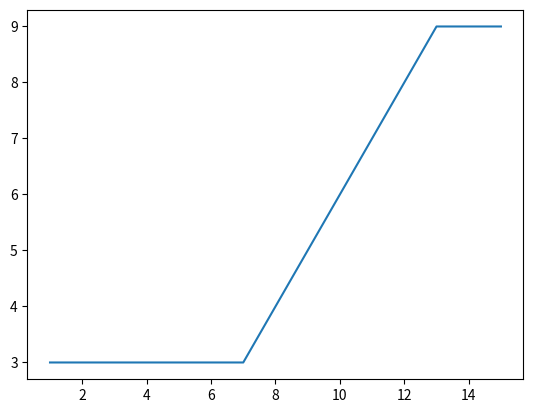
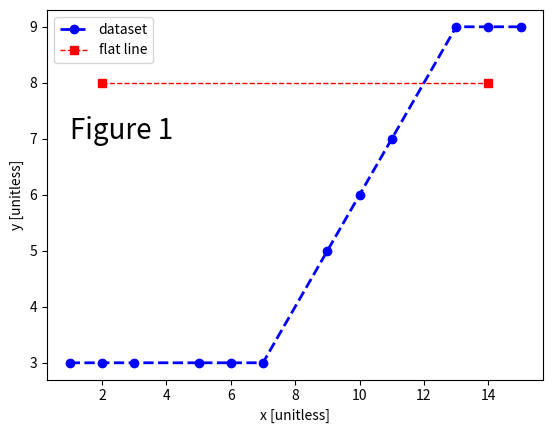
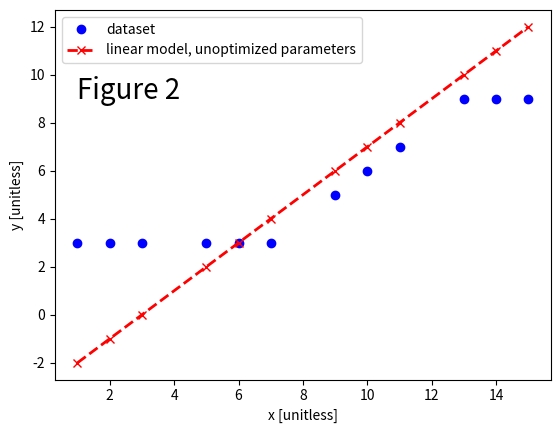
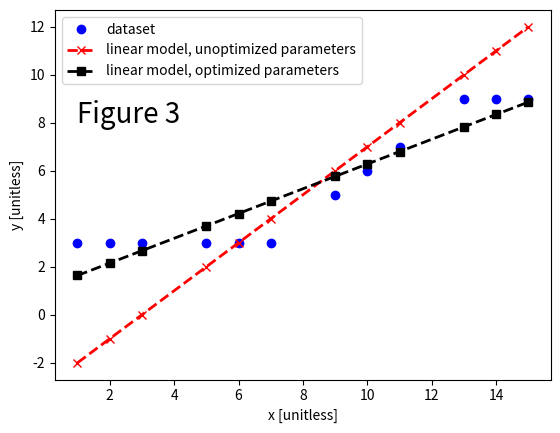
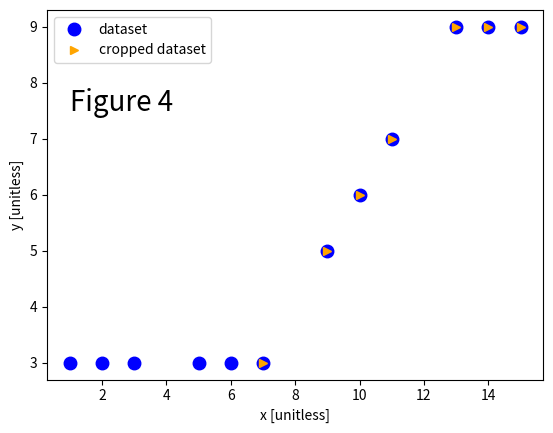
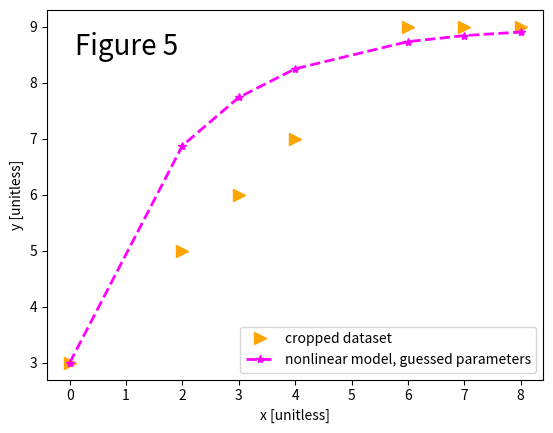
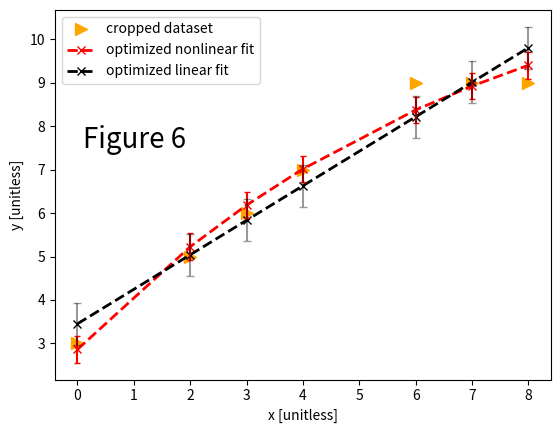

Python code for these plots, in order: (Note: this script raises an exception after producing the figures.)
import matplotlib.pyplot as plt
import numpy as np

dataset = np.array([[1, 3], [2, 3], [3, 3], [5, 3], [6, 3], [7, 3], [9, 5], [10, 6], 
                    [11, 7], [13, 9], [14, 9], [15, 9]])

dataset

xEighth = dataset[7, 0]

xEighth

# Write your own code here

xdata = dataset[:, 0]
xdata

# Write your own code here
ydata = dataset[:, 1]
ydata

plt.plot(xdata, ydata)

# THIS IS FIGURE 1

flatline = np.array([[2, 8], [14, 8]])                                 #Line 1
xflatline = flatline[:, 0]                                             #Line 2
yflatline = flatline[:, 1]                                             #Line 3

fig1, fig1ax = plt.subplots()                                          #Line 4
fig1ax.plot(xdata, ydata, 
        linestyle='dashed', linewidth=2, color='blue', marker='o', label='dataset')   #Line 5
fig1ax.plot(xflatline, yflatline, 
        linestyle='dashed', linewidth=1, color='red', marker='s', label='flat line')  #Line 6
fig1ax.set_xlabel('x [unitless]')                                      #Line 7
fig1ax.set_ylabel('y [unitless]')                                      #Line 8
fig1ax.legend()                                                        #Line 9
fig1ax.text(1, 7, 'Figure 1', dict(size=20))                           #Line 10

# Type the number of the data set you were assigned here: ____
# Then write your own code in this cell for Checkpoint 1.


xmean = np.mean(xdata)
xmean

xstd = np.std(xdata)
xstd

xmedian = np.median(xdata)
xmedian

wacky = 3*(xmedian)**(1/3)
wacky

# Type the number of the data set you were assigned here: ____
# Then write your own code in this cell for Checkpoint 2.


import scipy as sp

def linearfunc(x, m, b):
    """
    This is the comment section that explains this code.
    This code computes a y-value on a line using the equation of a line.
    Input:
    x is an n x 1 numpy array, where n is the number of x-values
    m is a scalar, the slope of a line
    b is a scalar, the intercept of a line
    Output:
    y is an n x 1 array, where n is the number of y-values
    """
    # the function
    y = m*x + b

    return y

m_guess = 1                              # This is a guess for the value of the slope
b_guess = -3                             # This is a guess for the value of the intercept
y = linearfunc(xdata, m_guess, b_guess)  # This line runs the function
y                                        # This line outputs values of y that correspond to each xdata point


# THIS IS FIGURE 2

# Define Figure 2
figure2, ax2 = plt.subplots()

# Plot the data
ax2.plot(xdata, ydata, 
        linestyle='None', linewidth=2, color='blue', marker='o', label='dataset')

# Plot the linear fit
ax2.plot(xdata, y, 
        linestyle='dashed', linewidth=2, color='red', marker='x', label='linear model, unoptimized parameters')

# Add text, axis labels, and a legend to your plot
ax2.text(1, 9, 'Figure 2', dict(size=20))
ax2.set_xlabel('x [unitless]')
ax2.set_ylabel('y [unitless]')
ax2.legend()

popt, pcov = sp.optimize.curve_fit(linearfunc, xdata, ydata,  p0=[m_guess, b_guess])
popt

m_optimized = popt[0]
b_optimized = popt[1]
print(m_optimized)
print(b_optimized)

y_guess = linearfunc(xdata, m_guess, b_guess)
y_optimized = linearfunc(xdata, m_optimized, b_optimized)

# THIS IS FIGURE 3
# Figure 3 compares the dataset to the fit model, using the guess and optimized parameters
figure3, ax3 = plt.subplots()
# plot the original dataset
ax3.plot(xdata, ydata, 
        linestyle='None', linewidth=2, color='blue', marker='o', label='dataset')
# plot the model based on guess parameters
ax3.plot(xdata, y_guess, 
        linestyle='dashed', linewidth=2, color='red', marker='x', label='linear model, unoptimized parameters')
# plot the model based on optimized parameters
ax3.plot(xdata, y_optimized, 
        linestyle='dashed', linewidth=2, color='black', marker='s', label='linear model, optimized parameters')
# Add text, axis labels, and a legend to your plot
ax3.text(1, 8, 'Figure 3', dict(size=20))
ax3.set_xlabel('x [unitless]')
ax3.set_ylabel('y [unitless]')
ax3.legend()

pcov

m_variance = pcov[0, 0]
b_variance = pcov[1, 1]
print(m_variance)
print(b_variance)

# Crop the dataset to start at x = 7
# First, find the indexes correspoinding to the datapoints
indexes = np.where(xdata >= 7)
# Then, use those indexes to select the desired data points
xdata_cropped = xdata[indexes]
ydata_cropped = ydata[indexes]

# Define Figure 4 (which will plot the cropped dataset)
figure4, ax4 = plt.subplots()
# Plot the original dataset
ax4.plot(xdata, ydata, 
        linestyle='None', linewidth=2, color='blue', marker='o', markersize=9, label='dataset')
# Plot the cropped dataset
ax4.plot(xdata_cropped, ydata_cropped, 
        linestyle='None', linewidth=2, color='orange', marker='>', label='cropped dataset')
ax4.text(1, 7.5, 'Figure 4', dict(size=20))
ax4.set_xlabel('x [unitless]')
ax4.set_ylabel('y [unitless]')
ax4.legend()

xdata_cropped_shifted = xdata_cropped - xdata_cropped[0]
xdata_cropped_shifted

def nonlinearfunc(x, y_initial, y_final, rate_constant):
    """
    A nonlinear function
    Input:
    x - n by 1 array, x-values
    y_initial     - scalar, the first parameter of this function
    y_final       - scalar, the second parameter
    rate_constant - scalar, the third parameter
    Output:
    y - n by 1 array, y-values
    """
    y  = y_final - (y_final - y_initial)*np.exp(-rate_constant*x)

    return y

# Tell Python your good guesses for the parameters
y_initialguess = 3
y_finalguess = 9
rate_constantguess = (1/4)*np.log(8)

# Find predicted y-values based on (1) the x-values of the cropped and shifted dataset, and (2) the parameters
y_nonlinearguess = nonlinearfunc(xdata_cropped_shifted, y_initialguess, y_finalguess, rate_constantguess)


# THIS IS FIGURE 5.
# Figure 5 compares the dataset to the predicted y-values... 
# ... from the nonlinear model based on the guess parameters.
figure5, ax5 = plt.subplots()
# Plots the original dataset
ax5.plot(xdata_cropped_shifted, ydata_cropped, 
        linestyle='None', linewidth=2, color='orange', markersize=8, marker='>', 
         label='cropped dataset')
# Plots the model based on guessed parameters
ax5.plot(xdata_cropped_shifted, y_nonlinearguess, 
        linestyle='dashed', linewidth=2, color='magenta', marker='*', 
         label='nonlinear model, guessed parameters')
# Adds labels and a legend
ax5.set_xlabel('x [unitless]')
ax5.set_ylabel('y [unitless]')
ax5.legend()
ax5.text(0.1, 8.5, 'Figure 5', dict(size=20))

parameter_guess = [y_initialguess, y_finalguess, rate_constantguess]           #Line 1
popt_nonlinear, pcov_nonlinear = sp.optimize.curve_fit(nonlinearfunc,
                                                       xdata_cropped_shifted, ydata_cropped,
                                                       p0=parameter_guess)     #Line 2

# Optimize the fit of the linear function to the cropped and shifted data
popt_linear, pcov_linear = sp.optimize.curve_fit(linearfunc, 
                                                 xdata_cropped_shifted, ydata_cropped,
                                                 p0=[m_guess, b_guess])

# Get the optimized values of the parameters from the linear model
m_optimized = popt_linear[0]
b_optimized = popt_linear[1]

# Output y-values from the linear model using the optimized parameters
y_linearoptimized = linearfunc(xdata_cropped_shifted, m_optimized, b_optimized)

# Get the optimized values of the parameters from the nonlinear model
y_initialoptimized = popt_nonlinear[0]
y_finaloptimized = popt_nonlinear[1]
rate_constantoptimized = popt_nonlinear[2]

# Output y-values from the linear model using the optimized parameters
y_nonlinearoptimized = nonlinearfunc(xdata_cropped_shifted, y_initialoptimized, y_finaloptimized, 
                                     rate_constantoptimized)

# Define Figure 6
figure6, ax6 = plt.subplots()

# Plot the original, cropped dataset
ax6.plot(xdata_cropped_shifted, ydata_cropped, 
        linestyle='None', linewidth=2, color='orange', markersize=8, marker='>', label='cropped dataset')
# Plot the nonlinear model based on optimized parameters
ax6.plot(xdata_cropped_shifted, y_nonlinearoptimized, 
        linestyle='dashed', linewidth=2, color='red', marker='x', label='optimized nonlinear fit')
# Plot the linear model based on optimized parameters
ax6.plot(xdata_cropped_shifted, y_linearoptimized,
        linestyle='dashed', linewidth=2, color='black', marker='x', label='optimized linear fit')
# Add labels and a legend
ax6.set_xlabel('x [unitless]')
ax6.set_ylabel('y [unitless]')
ax6.legend()
ax6.text(0.1, 7.5, 'Figure 6', dict(size=20))

error_linearmodel = ydata_cropped -  y_linearoptimized
error_nonlinearmodel = ydata_cropped -  y_nonlinearoptimized
# now calculate the standard error of the fit model
ste_linearmodelfit = np.std(error_linearmodel)
ste_nonlinearmodelfit = np.std(error_nonlinearmodel)
print('The standard error of the fit of the linear model is ', ste_linearmodelfit, ' [y-units]')
print('The standard error of the fit of the nonlinear model is ', ste_nonlinearmodelfit, ' [y-units]')

# plot the error in the fit of the nonlinear model
ax6.errorbar(xdata_cropped_shifted, y_nonlinearoptimized,
             yerr=ste_nonlinearmodelfit, fmt='none',
             ecolor='red', capsize=2)
# plot the error of the fit of the linear model
ax6.errorbar(xdata_cropped_shifted, y_linearoptimized, 
             yerr=ste_linearmodelfit, fmt='none',
             ecolor='black', capsize=3, alpha=0.4)
# "call" the figure to display it with the new changes
figure6.figure

# preamble
import os, sys
# Get the current script's directory
current_dir = os.path.dirname(os.path.abspath('tutorial.ipynb'))
# Get the parent directory by going one level up
parent_dir = os.path.dirname(current_dir)
top_parent_dir = os.path.dirname(parent_dir)
# Add the parent directory to sys.path
sys.path.append(top_parent_dir)

import uwpchem461.pchem

from uwpchem461.pchem import Opener, Analyse

# 1. Specify the path to the data file
filepath = "~/uwpchem461/Data/husky_data.csv"

# 2A. Create an instance of the Opener module (or class) and name it "OpenThisData"
OpenThisData = Opener()

# 2B. Read the data file with "OpenThisData" and put it in an array called "huskyarray"
huskyarray = OpenThisData.getdata(filepath)

# Write your own code in this cell for Checkpoint 3.

